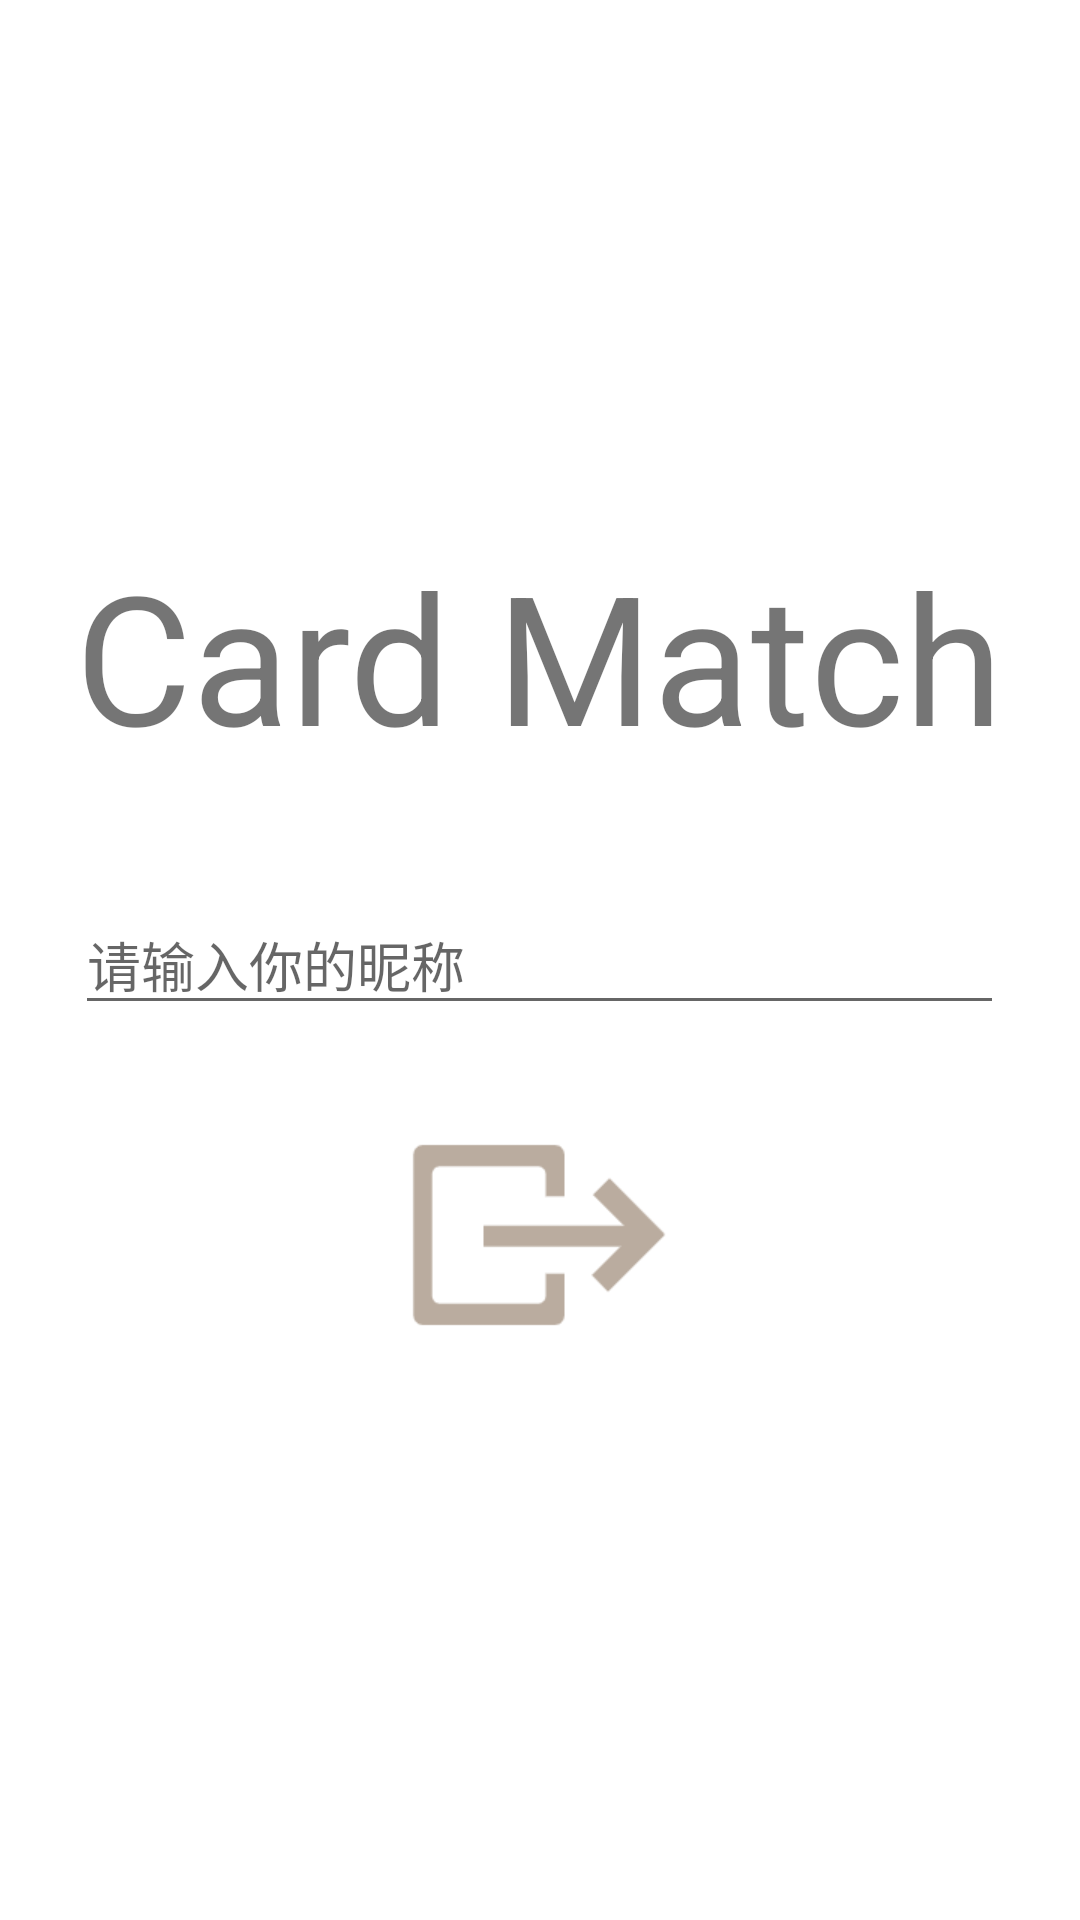

Android layout source for this screen:
<!-- AndroidManifest.xml: application theme Theme.CardMatch -->
<!-- res/layout/fragment_input_user_data.xml -->
<?xml version="1.0" encoding="utf-8"?>
<FrameLayout xmlns:android="http://schemas.android.com/apk/res/android"
    xmlns:tools="http://schemas.android.com/tools"
    android:layout_width="match_parent"
    android:layout_height="match_parent"
    tools:context=".ui.splash.InputUserDataFragment">

    <ImageView
        android:layout_width="match_parent"
        android:layout_height="match_parent"
        android:visibility="gone" />

    <LinearLayout
        android:layout_width="wrap_content"
        android:layout_height="wrap_content"
        android:layout_gravity="center"
        android:gravity="center"
        android:orientation="vertical">

        <TextView
            android:layout_width="wrap_content"
            android:layout_height="wrap_content"
            android:layout_marginBottom="40dp"
            android:text="Card Match"
            android:textSize="60sp" />

        <EditText
            android:id="@+id/nickName"
            android:layout_width="match_parent"
            android:layout_height="wrap_content"
            android:autofillHints=""
            android:hint="请输入你的昵称"
            android:imeOptions="actionGo"
            android:inputType="text" />

        <ImageView
            android:id="@+id/submit"
            android:layout_width="100dp"
            android:layout_height="100dp"
            android:layout_marginTop="20dp"
            android:src="@drawable/action_exit" />

    </LinearLayout>

</FrameLayout>
<!-- resources referenced by this layout -->
<resources>
  <!-- drawable action_exit: png bitmap (drawable, 3155 bytes) -->
  <style name="Theme.CardMatch" parent="Theme.MaterialComponents.DayNight.NoActionBar">
          
          <item name="colorPrimary">@color/purple_500</item>
          <item name="colorPrimaryVariant">@color/purple_700</item>
          <item name="colorOnPrimary">@color/white</item>
          
          <item name="colorSecondary">@color/teal_200</item>
          <item name="colorSecondaryVariant">@color/teal_700</item>
          <item name="colorOnSecondary">@color/black</item>
          
          <item name="android:statusBarColor" tools:targetApi="l">?attr/colorPrimaryVariant</item>
          
      </style>
  <color name="purple_500">#FF6200EE</color>
  <color name="purple_700">#FF3700B3</color>
  <color name="white">#FFFFFFFF</color>
  <color name="teal_200">#FF03DAC5</color>
  <color name="teal_700">#FF018786</color>
  <color name="black">#FF000000</color>
</resources>
